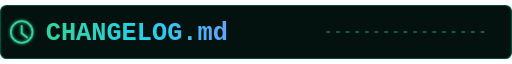
t = 0.00 s
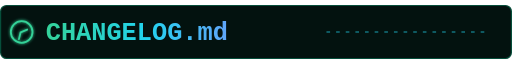
t = 1.10 s
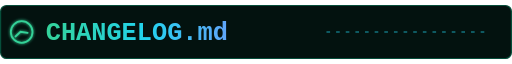
t = 1.65 s
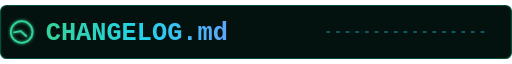
t = 2.20 s
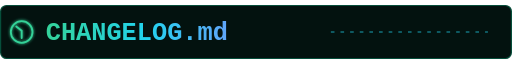
t = 3.00 s
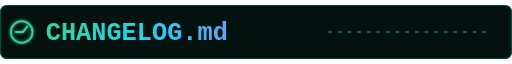
t = 4.50 s

The animated SVG that drew these frames (rendered in a browser with its animation timeline set to each time). Animation: 2 SMIL elements (animate=1,animateTransform=1); one cycle of 6.00 s, repeats indefinitely.

<svg xmlns="http://www.w3.org/2000/svg" viewBox="0 0 850 90" width="850" height="90" role="img" aria-label="Changelog file header">
  <title>Changelog Time Glow</title>
  <desc>An animated README SVG asset illustrating Changelog Time Glow.</desc>
  <defs>
    <linearGradient id="changelog-gradient" x1="0" y1="0" x2="1" y2="0">
      <stop offset="0%" stop-color="#34d399"/>
      <stop offset="55%" stop-color="#22d3ee"/>
      <stop offset="100%" stop-color="#60a5fa"/>
    </linearGradient>
    <filter id="changelog-glow" x="-20%" y="-80%" width="140%" height="260%">
      <feGaussianBlur stdDeviation="2.5" result="blur"/>
      <feMerge><feMergeNode in="blur"/><feMergeNode in="SourceGraphic"/></feMerge>
    </filter>
  </defs>
  <rect x="1" y="1" width="848" height="88" rx="10" fill="#03120f" stroke="#064e3b" stroke-width="2"/>
  <g transform="translate(36 45)" fill="none" stroke="#34d399" stroke-width="3" filter="url(#changelog-glow)">
    <circle r="18"/>
    <path d="M0 -10V2L9 9" stroke-linecap="round">
      <animateTransform attributeName="transform" type="rotate" from="0" to="360" dur="6s" repeatCount="indefinite"/>
    </path>
  </g>
  <text x="76" y="58" font-family="'Courier New', Consolas, monospace" font-size="42" font-weight="700" fill="url(#changelog-gradient)">CHANGELOG.md</text>
  <path d="M542 45H810" stroke="#22d3ee" stroke-width="2" stroke-dasharray="6 10" opacity=".75">
    <animate attributeName="stroke-dashoffset" from="0" to="-64" dur="2.2s" repeatCount="indefinite"/>
  </path>
</svg>
